Run: headless pygame with SDL's dummy video driver; simulated clock (each Clock.tick advances the game by its frame time, no real sleeping); random seed 0; keys injected as events and as key.get_pressed() state; no mouse input.
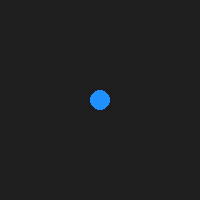
Frame 1 of 4 · flips 1–60 · no input
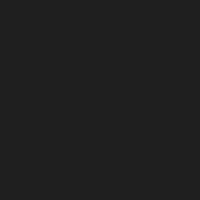
Frame 2 of 4 · flips 61–180 · tapped SPACE, RETURN · held RIGHT (→), D
Frame 3 of 4 · flips 181–300 · held DOWN (↓), S · screen unchanged from frame 2, image omitted
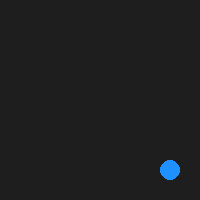
Frame 4 of 4 · flips 301–420 · held LEFT (←), A, UP (↑), W

The pygame program that drew these frames:

import pygame

pygame.init()

screen = pygame.display.set_mode((200, 200))
run = True
pos = pygame.Vector2(100, 100)
clock = pygame.time.Clock()

# speed of your player
speed = 2

# key bindings
move_map = {pygame.K_LEFT: pygame.Vector2(-1, 0),
            pygame.K_RIGHT: pygame.Vector2(1, 0),
            pygame.K_UP: pygame.Vector2(0, -1),
            pygame.K_DOWN: pygame.Vector2(0, 1)}

while run:
  for e in pygame.event.get():
    if e.type == pygame.QUIT: run = False

  screen.fill((30, 30, 30))
  # draw player, but convert position to integers first
  pygame.draw.circle(screen, pygame.Color('dodgerblue'), [int(x) for x in pos], 10)
  pygame.display.flip()

  # determine movement vector
  pressed = pygame.key.get_pressed()
  move_vector = pygame.Vector2(0, 0)
  for m in (move_map[key] for key in move_map if pressed[key]):
    move_vector += m

  # normalize movement vector if necessary
  if move_vector.length() > 0:
    move_vector.normalize_ip()

  # apply speed to movement vector
  move_vector *= speed



  # update position of player
  pos += move_vector

  clock.tick(60)
